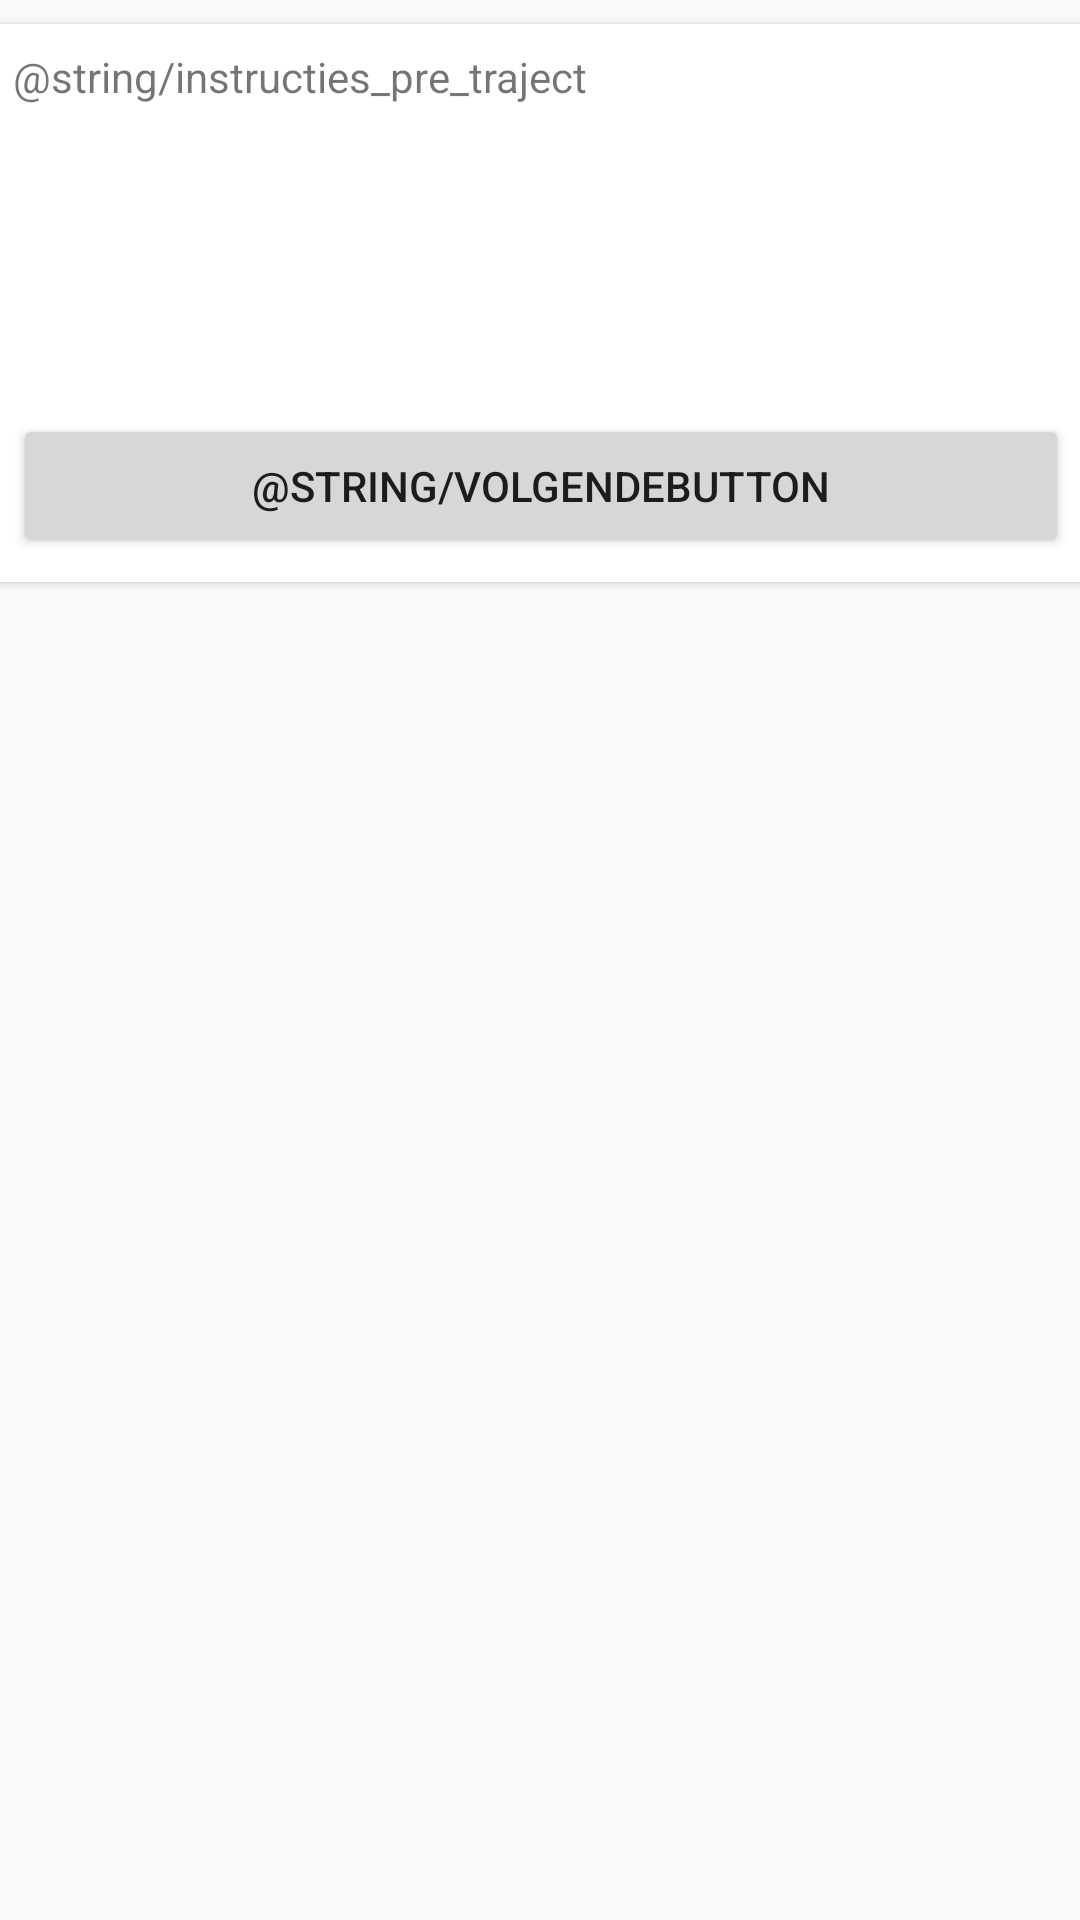

Produce the Android XML layout that renders to this screen, including the resource entries it uses.
<!-- AndroidManifest.xml: application theme AppTheme -->
<!-- res/layout/activity_pre_traject_keuze.xml -->
<?xml version="1.0" encoding="utf-8"?>
<android.support.constraint.ConstraintLayout xmlns:android="http://schemas.android.com/apk/res/android"
    xmlns:app="http://schemas.android.com/apk/res-auto"
    xmlns:tools="http://schemas.android.com/tools"
    android:layout_width="match_parent"
    android:layout_height="match_parent"
    tools:context="com.solutions.guidedrecovery.ipmedt4.PreTrajectKeuze">

    <android.support.v7.widget.CardView
        android:id="@+id/card_view_pre_traject"
        android:layout_width="368dp"
        android:layout_height="wrap_content"
        android:layout_marginLeft="8dp"
        android:layout_marginRight="8dp"
        android:layout_marginTop="8dp"
        android:onClick="toMain"
        app:layout_constraintLeft_toLeftOf="parent"
        app:layout_constraintRight_toRightOf="parent"
        app:layout_constraintTop_toTopOf="parent">

        <TextView
            android:id="@+id/instructies"
            android:layout_width="match_parent"
            android:layout_height="match_parent"
            android:padding="8dp"
            android:text="@string/instructies_pre_traject" />

        <Button
            android:id="@+id/buttonNaarMain"
            android:layout_width="match_parent"
            android:layout_height="wrap_content"
            android:layout_marginBottom="8dp"
            android:layout_marginLeft="8dp"
            android:layout_marginRight="8dp"
            android:layout_marginTop="130dp"
            android:text="@string/volgendeButton"
            app:layout_constraintBottom_toBottomOf="parent"
            app:layout_constraintHorizontal_bias="0.509"
            app:layout_constraintLeft_toLeftOf="parent"
            app:layout_constraintRight_toRightOf="parent" />

    </android.support.v7.widget.CardView>

</android.support.constraint.ConstraintLayout>
<!-- resources referenced by this layout -->
<resources>
  <style name="AppTheme" parent="Theme.AppCompat.Light.DarkActionBar">
          
          <item name="colorPrimary">@color/colorPrimary</item>
          <item name="colorPrimaryDark">@color/colorPrimaryDark</item>
          <item name="colorAccent">@color/colorAccent</item>
      </style>
  <color name="colorPrimary">#3F51B5</color>
  <color name="colorPrimaryDark">#303F9F</color>
  <color name="colorAccent">#FF4081</color>
</resources>
